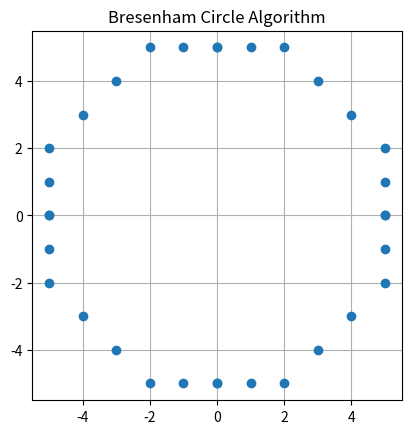

Source code (Python):
import matplotlib.pyplot as plt

r = 5
xc, yc = 0, 0

x = 0
y = r
d = 3 - 2*r

x_points = []
y_points = []

while x <= y:
    points = [(x,y),(-x,y),(x,-y),(-x,-y),
              (y,x),(-y,x),(y,-x),(-y,-x)]
    
    for pt in points:
        x_points.append(xc + pt[0])
        y_points.append(yc + pt[1])
    
    if d < 0:
        d = d + 4*x + 6
    else:
        d = d + 4*(x-y) + 10
        y -= 1
    x += 1

plt.plot(x_points, y_points, marker='o', linestyle='None')
plt.gca().set_aspect('equal', adjustable='box')
plt.grid()
plt.title("Bresenham Circle Algorithm")
plt.show()
